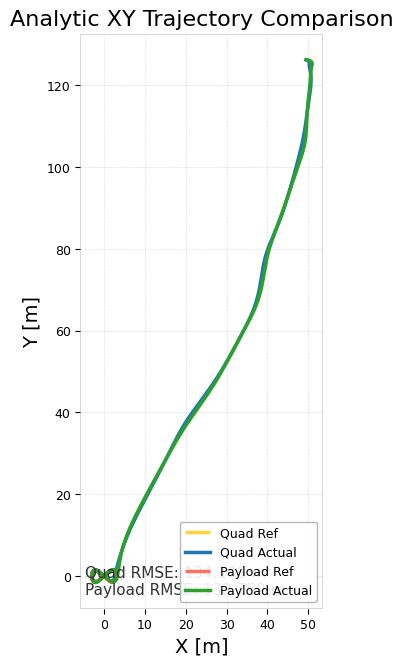

Values plotted in this chart, from the file beside it:
time_sec, quad_ref_x, quad_ref_y, quad_ref_z, quad_actual_x, quad_actual_y, quad_actual_z, payload_ref_x, payload_ref_y, payload_ref_z, payload_actual_x, payload_actual_y, payload_actual_z, quad_ref_vx, quad_ref_vy, quad_ref_vz, quad_actual_vx, quad_actual_vy, quad_actual_vz, payload_ref_vx, payload_ref_vy, payload_ref_vz, payload_actual_vx, payload_actual_vy
0, 2.838, -0.3768, 3.292, 2.834, -0.3563, 3.318, 2.965, -0.4542, 2.64, 2.914, -0.4359, 2.659, -0.3441, -1.903, -0.0411, -0.3797, -1.944, 0.04204, -0.3677, -2.287, 0, -0.4236, -2.44
0.009997, 2.835, -0.396, 3.291, 2.831, -0.3757, 3.318, 2.961, -0.4772, 2.64, 2.91, -0.4602, 2.66, -0.3621, -1.893, -0.04286, -0.3966, -1.934, 0.03092, -0.3868, -2.275, 0, -0.4342, -2.427
0.02002, 2.831, -0.4149, 3.291, 2.826, -0.395, 3.319, 2.957, -0.5, 2.64, 2.905, -0.4844, 2.661, -0.38, -1.884, -0.04455, -0.4137, -1.923, 0.02031, -0.4059, -2.263, 0, -0.4448, -2.412
0.03, 2.827, -0.4337, 3.291, 2.822, -0.4141, 3.319, 2.953, -0.5225, 2.64, 2.901, -0.5085, 2.662, -0.3978, -1.873, -0.04617, -0.4309, -1.912, 0.01012, -0.4247, -2.25, 0, -0.4554, -2.397
0.03999, 2.823, -0.4523, 3.29, 2.818, -0.4332, 3.319, 2.948, -0.5449, 2.64, 2.896, -0.5324, 2.662, -0.4155, -1.863, -0.04773, -0.4483, -1.9, 0.000344, -0.4436, -2.236, 0, -0.4659, -2.381
0.05007, 2.819, -0.4712, 3.29, 2.813, -0.4522, 3.319, 2.944, -0.5675, 2.64, 2.892, -0.5561, 2.663, -0.4336, -1.852, -0.04926, -0.4659, -1.888, -0.009089, -0.4627, -2.222, 0, -0.4765, -2.365
0.06002, 2.814, -0.4894, 3.289, 2.809, -0.471, 3.319, 2.939, -0.5894, 2.64, 2.887, -0.5797, 2.664, -0.4512, -1.84, -0.05068, -0.4839, -1.875, -0.01817, -0.4813, -2.207, 0, -0.4872, -2.348
0.07, 2.81, -0.5077, 3.289, 2.804, -0.4896, 3.318, 2.934, -0.6113, 2.64, 2.882, -0.6031, 2.664, -0.4689, -1.828, -0.05205, -0.5021, -1.861, -0.02726, -0.5, -2.192, 0, -0.4978, -2.33
0.07999, 2.805, -0.5259, 3.288, 2.798, -0.5082, 3.318, 2.929, -0.6331, 2.64, 2.877, -0.6263, 2.665, -0.4866, -1.816, -0.05336, -0.5206, -1.846, -0.03641, -0.5188, -2.176, 0, -0.5084, -2.312
0.09001, 2.8, -0.5441, 3.287, 2.793, -0.5266, 3.318, 2.924, -0.655, 2.64, 2.872, -0.6493, 2.665, -0.5045, -1.803, -0.05461, -0.5397, -1.83, -0.04553, -0.5376, -2.159, 0, -0.5191, -2.292
0.1, 2.795, -0.5623, 3.287, 2.788, -0.5448, 3.317, 2.918, -0.6767, 2.64, 2.866, -0.6721, 2.666, -0.5224, -1.79, -0.05579, -0.5596, -1.813, -0.05409, -0.5565, -2.142, 0, -0.5299, -2.272
0.11, 2.79, -0.5798, 3.286, 2.782, -0.5628, 3.317, 2.913, -0.6977, 2.64, 2.861, -0.6947, 2.666, -0.5398, -1.776, -0.05688, -0.5801, -1.794, -0.06246, -0.5749, -2.125, 0, -0.5408, -2.252
0.12, 2.784, -0.5978, 3.286, 2.776, -0.5807, 3.316, 2.907, -0.7191, 2.64, 2.856, -0.7171, 2.666, -0.5577, -1.762, -0.05792, -0.6014, -1.775, -0.07073, -0.5938, -2.106, 0, -0.5518, -2.23
0.13, 2.779, -0.6149, 3.285, 2.77, -0.5983, 3.315, 2.901, -0.7396, 2.64, 2.85, -0.7393, 2.667, -0.575, -1.747, -0.05886, -0.6237, -1.754, -0.07868, -0.6119, -2.088, 0, -0.5629, -2.208
0.14, 2.773, -0.6325, 3.285, 2.764, -0.6157, 3.314, 2.895, -0.7606, 2.64, 2.844, -0.7613, 2.667, -0.5928, -1.732, -0.05976, -0.647, -1.732, -0.08656, -0.6307, -2.069, 0, -0.5742, -2.186
0.15, 2.767, -0.6497, 3.284, 2.757, -0.6329, 3.313, 2.888, -0.7812, 2.64, 2.838, -0.783, 2.667, -0.6104, -1.716, -0.06057, -0.6714, -1.709, -0.09406, -0.6492, -2.049, 0, -0.5856, -2.162
0.16, 2.76, -0.6667, 3.283, 2.75, -0.6499, 3.312, 2.882, -0.8014, 2.64, 2.833, -0.8045, 2.667, -0.6279, -1.7, -0.06131, -0.697, -1.686, -0.1012, -0.6675, -2.029, 0, -0.5973, -2.137
0.17, 2.754, -0.6837, 3.283, 2.743, -0.6666, 3.311, 2.875, -0.8217, 2.64, 2.827, -0.8258, 2.667, -0.6455, -1.684, -0.06198, -0.724, -1.661, -0.1083, -0.686, -2.008, 0, -0.6092, -2.112
0.18, 2.748, -0.7005, 3.282, 2.736, -0.6831, 3.31, 2.868, -0.8417, 2.64, 2.82, -0.8468, 2.668, -0.6631, -1.667, -0.06258, -0.7523, -1.637, -0.1155, -0.7044, -1.986, 0, -0.6212, -2.086
0.19, 2.741, -0.7173, 3.282, 2.728, -0.6994, 3.309, 2.861, -0.8617, 2.64, 2.814, -0.8675, 2.668, -0.6809, -1.649, -0.06311, -0.782, -1.613, -0.1226, -0.723, -1.964, 0, -0.6335, -2.06
0.2001, 2.734, -0.7343, 3.281, 2.72, -0.7154, 3.308, 2.853, -0.882, 2.64, 2.808, -0.888, 2.668, -0.699, -1.631, -0.06358, -0.813, -1.589, -0.1297, -0.7419, -1.941, 0, -0.6461, -2.033
0.21, 2.727, -0.7497, 3.28, 2.712, -0.7312, 3.306, 2.846, -0.9004, 2.64, 2.801, -0.9082, 2.668, -0.7157, -1.613, -0.06393, -0.8455, -1.566, -0.1364, -0.7593, -1.92, 0, -0.6589, -2.005
0.22, 2.72, -0.7659, 3.28, 2.703, -0.7467, 3.305, 2.838, -0.9197, 2.64, 2.795, -0.9281, 2.668, -0.7333, -1.594, -0.06424, -0.8795, -1.545, -0.1426, -0.7777, -1.896, 0, -0.6721, -1.976
0.2301, 2.712, -0.7824, 3.279, 2.694, -0.7621, 3.304, 2.83, -0.9393, 2.64, 2.788, -0.9477, 2.668, -0.7514, -1.575, -0.06447, -0.9148, -1.524, -0.148, -0.7966, -1.871, 0, -0.6857, -1.946
0.24, 2.704, -0.7974, 3.278, 2.685, -0.7772, 3.302, 2.822, -0.9571, 2.64, 2.781, -0.967, 2.668, -0.7681, -1.556, -0.06462, -0.9516, -1.506, -0.1521, -0.8139, -1.848, 0, -0.6998, -1.916
0.25, 2.697, -0.8128, 3.278, 2.675, -0.7922, 3.301, 2.814, -0.9754, 2.64, 2.774, -0.986, 2.668, -0.7853, -1.536, -0.0647, -0.9897, -1.49, -0.1547, -0.8319, -1.823, 0, -0.7144, -1.885
0.26, 2.689, -0.8279, 3.277, 2.665, -0.807, 3.299, 2.806, -0.9933, 2.64, 2.767, -1.005, 2.669, -0.8024, -1.516, -0.06471, -1.028, -1.476, -0.1562, -0.8497, -1.798, 0, -0.7294, -1.853
0.27, 2.681, -0.843, 3.276, 2.655, -0.8217, 3.297, 2.797, -1.011, 2.64, 2.759, -1.023, 2.669, -0.8197, -1.495, -0.06465, -1.066, -1.465, -0.1567, -0.8676, -1.773, 0, -0.7449, -1.82
0.2801, 2.672, -0.858, 3.276, 2.644, -0.8363, 3.296, 2.788, -1.029, 2.64, 2.752, -1.041, 2.669, -0.8371, -1.474, -0.06452, -1.103, -1.458, -0.156, -0.8857, -1.746, 0, -0.7609, -1.787
0.29, 2.664, -0.8726, 3.275, 2.632, -0.8509, 3.294, 2.779, -1.046, 2.64, 2.744, -1.059, 2.669, -0.8543, -1.452, -0.06432, -1.139, -1.454, -0.1536, -0.9034, -1.72, 0, -0.7772, -1.753
0.3001, 2.655, -0.887, 3.274, 2.621, -0.8654, 3.293, 2.77, -1.063, 2.64, 2.736, -1.076, 2.669, -0.8715, -1.43, -0.06405, -1.173, -1.454, -0.1499, -0.9213, -1.693, 0, -0.794, -1.719
0.31, 2.647, -0.9011, 3.274, 2.609, -0.88, 3.291, 2.761, -1.08, 2.64, 2.728, -1.093, 2.669, -0.8885, -1.408, -0.06371, -1.205, -1.456, -0.1407, -0.9388, -1.665, 0, -0.812, -1.683
0.32, 2.638, -0.915, 3.273, 2.597, -0.8946, 3.29, 2.751, -1.097, 2.64, 2.72, -1.11, 2.669, -0.9055, -1.385, -0.06331, -1.238, -1.459, -0.1171, -0.9564, -1.638, 0, -0.8328, -1.642
0.3301, 2.628, -0.9289, 3.273, 2.584, -0.9092, 3.289, 2.742, -1.113, 2.64, 2.711, -1.126, 2.67, -0.9226, -1.361, -0.06283, -1.266, -1.457, -0.1092, -0.9741, -1.609, 0, -0.8516, -1.606
0.34, 2.619, -0.9425, 3.272, 2.571, -0.9237, 3.288, 2.732, -1.129, 2.64, 2.703, -1.142, 2.67, -0.9397, -1.338, -0.06229, -1.297, -1.448, -0.0835, -0.9918, -1.58, 0, -0.8746, -1.563
0.35, 2.61, -0.9557, 3.271, 2.558, -0.9381, 3.287, 2.722, -1.145, 2.64, 2.694, -1.157, 2.671, -0.9566, -1.314, -0.06169, -1.333, -1.429, -0.03624, -1.009, -1.551, 0, -0.9031, -1.512
0.36, 2.6, -0.9687, 3.271, 2.545, -0.9522, 3.287, 2.712, -1.16, 2.64, 2.685, -1.172, 2.672, -0.9734, -1.29, -0.06103, -1.371, -1.397, 0.02756, -1.027, -1.522, 0, -0.9366, -1.453
0.37, 2.59, -0.9814, 3.27, 2.531, -0.966, 3.288, 2.701, -1.175, 2.64, 2.675, -1.186, 2.674, -0.9902, -1.265, -0.0603, -1.408, -1.35, 0.1003, -1.044, -1.492, 0, -0.9738, -1.391
0.38, 2.58, -0.994, 3.269, 2.517, -0.9792, 3.289, 2.691, -1.19, 2.64, 2.665, -1.2, 2.676, -1.007, -1.24, -0.05951, -1.44, -1.3, 0.147, -1.061, -1.462, 0, -1.007, -1.336
0.39, 2.57, -1.006, 3.269, 2.502, -0.992, 3.291, 2.68, -1.204, 2.64, 2.655, -1.213, 2.679, -1.024, -1.214, -0.05866, -1.464, -1.258, 0.16, -1.078, -1.431, 0, -1.032, -1.292
0.4, 2.56, -1.018, 3.268, 2.487, -1.004, 3.292, 2.669, -1.219, 2.64, 2.645, -1.226, 2.682, -1.041, -1.188, -0.05774, -1.49, -1.216, 0.1772, -1.096, -1.4, 0, -1.06, -1.247
0.41, 2.549, -1.03, 3.268, 2.472, -1.016, 3.294, 2.658, -1.232, 2.64, 2.634, -1.238, 2.685, -1.057, -1.163, -0.05679, -1.519, -1.173, 0.2068, -1.112, -1.369, 0, -1.091, -1.198
0.42, 2.539, -1.041, 3.267, 2.457, -1.028, 3.297, 2.647, -1.246, 2.64, 2.623, -1.25, 2.688, -1.073, -1.136, -0.05578, -1.544, -1.131, 0.232, -1.129, -1.337, 0, -1.121, -1.15
0.43, 2.528, -1.053, 3.267, 2.442, -1.039, 3.299, 2.636, -1.259, 2.64, 2.611, -1.261, 2.692, -1.09, -1.109, -0.05469, -1.562, -1.092, 0.2347, -1.146, -1.305, 0, -1.146, -1.11
0.44, 2.517, -1.064, 3.266, 2.426, -1.05, 3.301, 2.624, -1.272, 2.64, 2.6, -1.272, 2.695, -1.106, -1.082, -0.05357, -1.576, -1.052, 0.2272, -1.163, -1.273, 0, -1.17, -1.072
0.45, 2.506, -1.074, 3.266, 2.41, -1.06, 3.303, 2.612, -1.284, 2.64, 2.588, -1.282, 2.699, -1.123, -1.054, -0.05237, -1.588, -1.01, 0.2142, -1.18, -1.239, 0, -1.192, -1.037
0.46, 2.494, -1.085, 3.265, 2.394, -1.07, 3.305, 2.601, -1.296, 2.64, 2.576, -1.293, 2.702, -1.139, -1.027, -0.05116, -1.596, -0.9675, 0.1961, -1.196, -1.207, 0, -1.213, -1.003
0.47, 2.483, -1.095, 3.265, 2.378, -1.079, 3.307, 2.588, -1.308, 2.64, 2.564, -1.303, 2.705, -1.155, -0.999, -0.04987, -1.602, -0.9231, 0.1763, -1.213, -1.173, 0, -1.234, -0.9692
0.48, 2.471, -1.105, 3.264, 2.362, -1.088, 3.309, 2.576, -1.32, 2.64, 2.551, -1.312, 2.708, -1.171, -0.9709, -0.04855, -1.605, -0.8763, 0.1561, -1.23, -1.14, 0, -1.255, -0.9355
0.49, 2.459, -1.114, 3.264, 2.346, -1.097, 3.31, 2.564, -1.331, 2.64, 2.539, -1.321, 2.711, -1.188, -0.9419, -0.04716, -1.604, -0.8274, 0.136, -1.246, -1.106, 0, -1.276, -0.9018
0.5, 2.447, -1.124, 3.263, 2.33, -1.105, 3.312, 2.551, -1.342, 2.64, 2.526, -1.33, 2.714, -1.204, -0.9127, -0.04573, -1.6, -0.7768, 0.1162, -1.263, -1.071, 0, -1.297, -0.8681
0.51, 2.436, -1.132, 3.263, 2.314, -1.112, 3.313, 2.539, -1.353, 2.64, 2.513, -1.339, 2.716, -1.219, -0.8844, -0.04431, -1.592, -0.7248, 0.09683, -1.279, -1.038, 0, -1.319, -0.8342
0.52, 2.423, -1.141, 3.262, 2.298, -1.119, 3.314, 2.526, -1.363, 2.64, 2.499, -1.347, 2.718, -1.235, -0.8546, -0.04278, -1.58, -0.672, 0.0783, -1.295, -1.002, 0, -1.34, -0.8003
0.53, 2.411, -1.15, 3.262, 2.282, -1.126, 3.314, 2.513, -1.373, 2.64, 2.486, -1.355, 2.72, -1.251, -0.825, -0.04124, -1.563, -0.619, 0.0606, -1.311, -0.9674, 0, -1.361, -0.7662
0.54, 2.398, -1.158, 3.261, 2.267, -1.132, 3.315, 2.5, -1.382, 2.64, 2.472, -1.362, 2.722, -1.267, -0.7952, -0.03966, -1.542, -0.5664, 0.04403, -1.327, -0.9323, 0, -1.382, -0.732
0.55, 2.385, -1.165, 3.261, 2.252, -1.137, 3.315, 2.486, -1.391, 2.64, 2.458, -1.369, 2.723, -1.282, -0.7652, -0.03805, -1.518, -0.5145, 0.02896, -1.343, -0.897, 0, -1.402, -0.6974
0.56, 2.372, -1.173, 3.261, 2.237, -1.142, 3.315, 2.473, -1.4, 2.64, 2.444, -1.376, 2.725, -1.298, -0.7342, -0.03636, -1.489, -0.4638, 0.01545, -1.359, -0.8605, 0, -1.423, -0.6624
0.57, 2.359, -1.18, 3.26, 2.222, -1.146, 3.316, 2.459, -1.409, 2.64, 2.43, -1.382, 2.726, -1.314, -0.7038, -0.03468, -1.458, -0.4149, 0.003569, -1.375, -0.8247, 0, -1.443, -0.6271
0.58, 2.346, -1.187, 3.26, 2.207, -1.15, 3.316, 2.445, -1.417, 2.64, 2.415, -1.389, 2.727, -1.329, -0.6731, -0.03296, -1.425, -0.3684, -0.006604, -1.391, -0.7887, 0, -1.463, -0.5913
0.59, 2.332, -1.194, 3.26, 2.193, -1.154, 3.315, 2.431, -1.425, 2.64, 2.401, -1.394, 2.727, -1.345, -0.6411, -0.03114, -1.389, -0.3248, -0.01493, -1.407, -0.7512, 0, -1.483, -0.5551
... 2,296 more rows
